Run: headless pygame with SDL's dummy video driver; simulated clock (each Clock.tick advances the game by its frame time, no real sleeping); random seed 0; keys injected as events and as key.get_pressed() state; no mouse input.
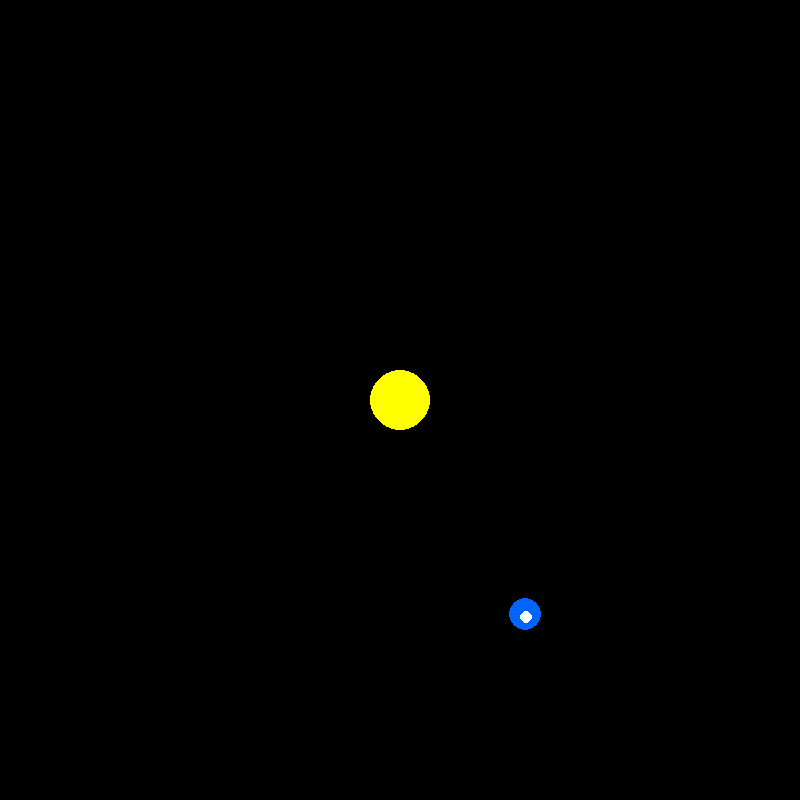
Frame 1 of 4 · flips 1–60 · no input
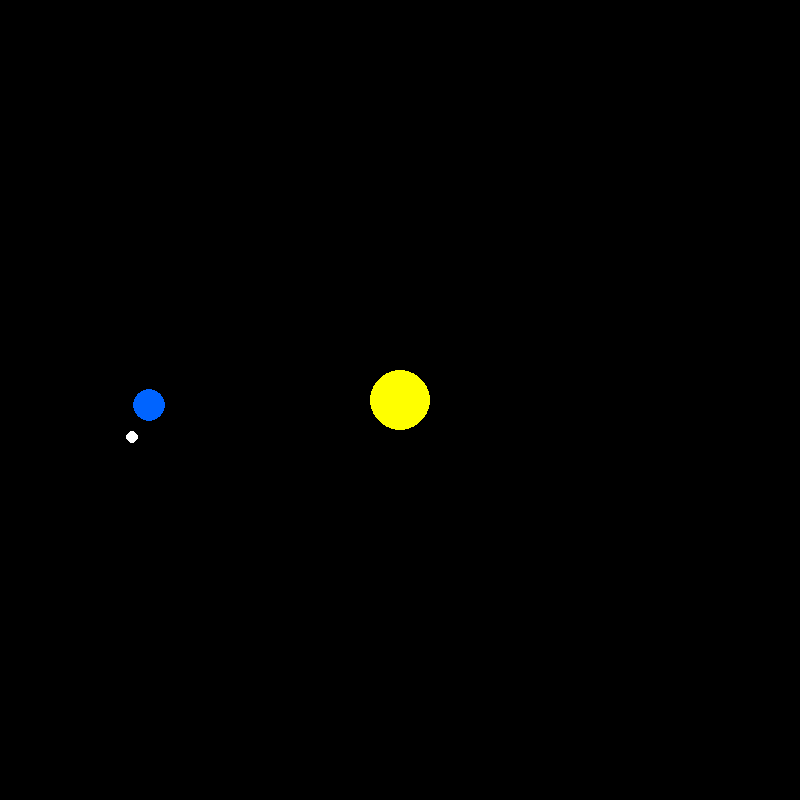
Frame 2 of 4 · flips 61–180 · tapped SPACE, RETURN · held RIGHT (→), D
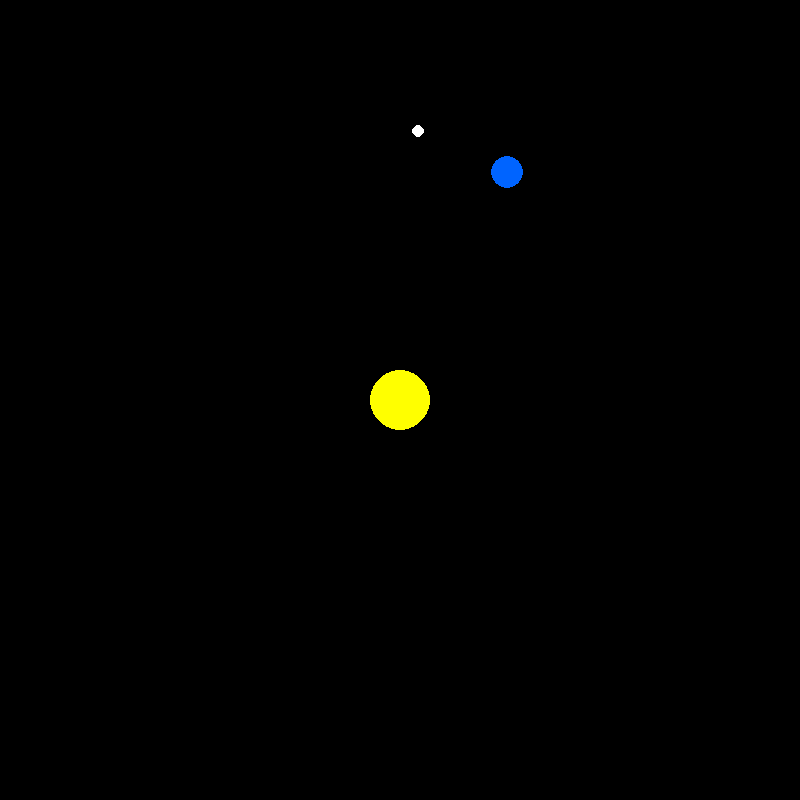
Frame 3 of 4 · flips 181–300 · held DOWN (↓), S
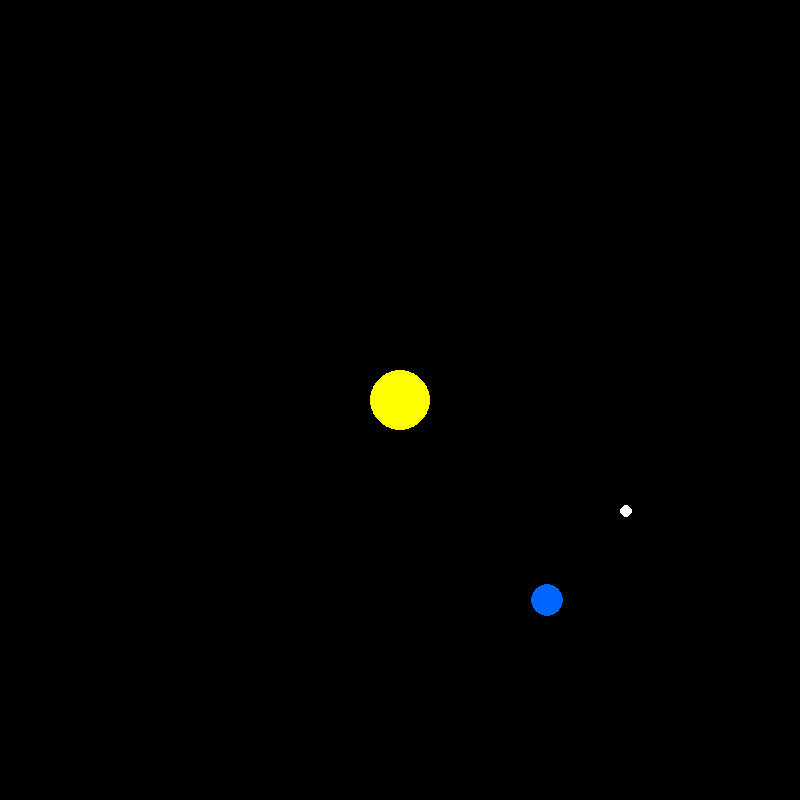
Frame 4 of 4 · flips 301–420 · held LEFT (←), A, UP (↑), W

The pygame program that drew these frames:

import pygame
import math

pygame.init()

WIDTH, HEIGHT = 800, 800
WIN = pygame.display.set_mode((WIDTH,HEIGHT))
pygame.display.set_caption("Planet simulation")

BLACK = (0, 0, 0)
WHITE = (255, 255, 255)
YELLOW = (255, 255, 0)
BLUE = (0, 100, 255)

class Object:
    AU = 149.6e9 # distance Earth - Sun in meters
    G = 6.67328e-11
    SCALE = 250 / AU   # 1 AU = 100 pixels
    TIMESTEP = 3600 * 24 # seconds in one day

    def __init__(self, x, y, radius, color, mass):
        self.x = x
        self.y = y
        self.radius = radius
        self.color = color
        self.mass = mass

        self.orbit = []
        self.sun = False
        self.distance_to_sun = 0

        self.x_vel = 0
        self.y_vel = 0
    
    def draw(self, win):
        x = self.x * self.SCALE + WIDTH / 2
        y = self.y * self.SCALE + HEIGHT / 2

        pygame.draw.circle(win, self.color, (x,y), self.radius)

    def attraction(self, other):
        other_x, other_y = other.x, other.y
        distance_x = other_x - self.x   # ???
        distance_y = other_y - self.y
        distance = math.sqrt(distance_x **2 + distance_y **2)

        if other.sun:
            self.distance_to_sun = distance
        
        force = self.G * self.mass *other.mass / distance**2
        theta = math.atan2(distance_y, distance_x)
        force_x = math.cos(theta) * force
        force_y = math.sin(theta) * force
        return force_x, force_y
    
    def update_position(self, objects):
        total_fx = total_fy = 0
        for object in objects:
            if self == object:
                continue

            fx, fy = self.attraction(object)
            total_fx += fx
            total_fy += fy
        
        self.x_vel += total_fx / self.mass * self.TIMESTEP
        self.y_vel += total_fy / self.mass * self.TIMESTEP

        self.x += self.x_vel * self.TIMESTEP
        self.y += self.y_vel * self.TIMESTEP
        self.orbit.append((self.x, self.y))
       

def main():
    run = True
    clock = pygame.time.Clock()
 
    sun = Object(0, 0, 30, YELLOW, 1.98892 * 10**30)
    sun.sun = True

    earth = Object(Object.AU, 0, 16, BLUE, 5.97219 * 10**24)
    earth.y_vel = 29.783*1000

    moon = Object(Object.AU + earth.radius + 6371000 + 384400000, 0, 6, WHITE, 7.34767*10**22)
    moon.y_vel = 30*1000

    objects = [sun, earth, moon]

    while run:
        clock.tick(60)
        WIN.fill(BLACK)
        #pygame.display.update()

        for event in pygame.event.get():
            if event.type == pygame.QUIT: # we hit x-button in the window
                run = False
        
        for object in objects:
            object.update_position(objects)
            object.draw(WIN)
        
        pygame.display.update()
    
    pygame.quit()

main()
